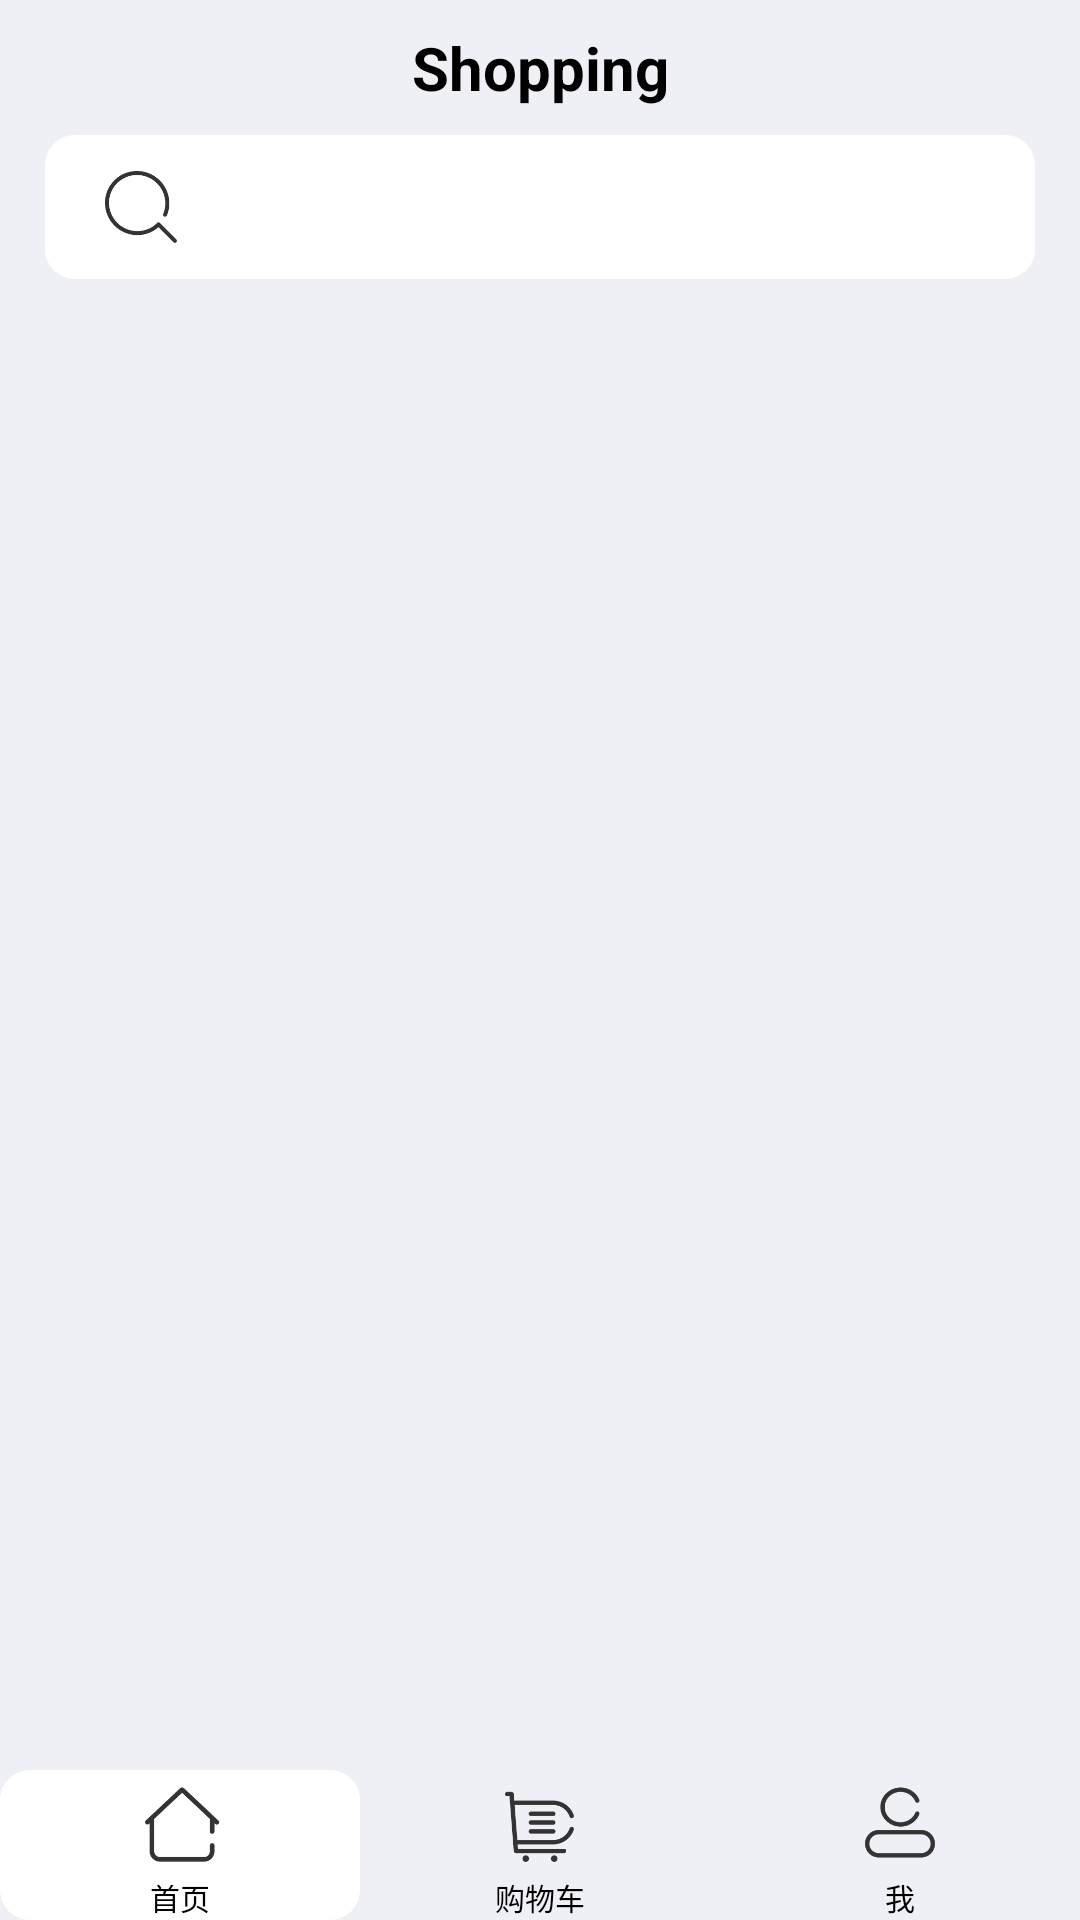

Android layout source for this screen:
<!-- AndroidManifest.xml: application theme Theme.AppCompat.NoActionBar -->
<!-- res/layout/activity_shop.xml -->
<?xml version="1.0" encoding="utf-8"?>
<RelativeLayout xmlns:android="http://schemas.android.com/apk/res/android"
    xmlns:app="http://schemas.android.com/apk/res-auto"
    xmlns:tools="http://schemas.android.com/tools"
    android:layout_width="match_parent"
    android:layout_height="match_parent"
    android:background="@color/colorbackground"
    tools:context=".ShopActivity">


    <TextView
        android:id="@+id/Shopping_name"
        android:layout_width="match_parent"
        android:layout_height="45dp"
        android:background="@color/colorbackground"
        android:gravity="center"
        android:text="Shopping"
        android:textColor="@color/colorBlack"
        android:textSize="20sp"
        android:textStyle="bold" />
    <SearchView
        android:id="@+id/searchView"
        android:layout_width="match_parent"
        android:layout_height="wrap_content"
        android:iconifiedByDefault="false"
        android:layout_marginLeft="15dp"
        android:layout_marginRight="15dp"
        android:queryHint="搜索"
        android:searchIcon="@mipmap/search"
        android:layout_below="@+id/Shopping_name"
        android:background="@drawable/shape_corner"/>



    <ListView
        android:id="@+id/lv"
        android:layout_width="match_parent"
        android:layout_height="match_parent"
        android:layout_below="@+id/searchView"
        android:layout_marginBottom="50dp"
        android:cacheColorHint="#00000000"
        android:divider="#E4e4e4"
        android:dividerHeight="1dp"
        android:fadingEdge="none"
        android:listSelector="#00000000"
        android:scrollbars="none"
        android:background="@color/colorbackground">

    </ListView>

    <LinearLayout
        android:layout_width="match_parent"
        android:layout_height="wrap_content"
        android:layout_alignParentBottom="true"
        android:layout_marginTop="20dp"
        android:orientation="horizontal">

        <LinearLayout
            android:layout_width="0dp"
            android:layout_height="50dp"
            android:layout_alignParentBottom="true"
            android:layout_weight="1"
            android:orientation="vertical"
            android:background="@drawable/shape_corner">

            <ImageView
                android:id="@+id/img_home"
                android:layout_width="match_parent"
                android:layout_height="50dp"
                android:layout_alignParentBottom="true"
                android:layout_centerInParent="true"
                android:layout_weight="1"
                android:src="@mipmap/home" />

            <TextView
                android:layout_width="match_parent"
                android:layout_height="30dp"
                android:layout_weight="1"
                android:gravity="center"
                android:text="首页"
                android:textColor="#000000"
                android:textSize="10sp" />
        </LinearLayout>

        <LinearLayout
            android:layout_width="0dp"
            android:layout_height="50dp"
            android:layout_alignParentBottom="true"
            android:layout_weight="1"
            android:orientation="vertical">

            <ImageView
                android:id="@+id/img_cart"
                android:layout_width="match_parent"
                android:layout_height="50dp"
                android:layout_alignParentBottom="true"
                android:layout_centerInParent="true"
                android:layout_weight="1"
                android:src="@mipmap/cart" />

            <TextView
                android:layout_width="match_parent"
                android:layout_height="30dp"
                android:layout_weight="1"
                android:gravity="center"
                android:text="购物车"
                android:textColor="#000000"
                android:textSize="10sp" />


        </LinearLayout>

        <LinearLayout
            android:layout_width="0dp"
            android:layout_height="50dp"
            android:layout_alignParentBottom="true"
            android:layout_weight="1"
            android:orientation="vertical">

            <ImageView
                android:id="@+id/img_my"
                android:layout_width="match_parent"
                android:layout_height="50dp"
                android:layout_alignParentBottom="true"
                android:layout_centerInParent="true"
                android:layout_weight="1"
                android:src="@mipmap/my" />

            <TextView
                android:layout_width="match_parent"
                android:layout_height="30dp"
                android:layout_weight="1"
                android:gravity="center"
                android:text="我"
                android:textColor="#000000"
                android:textSize="10sp" />

        </LinearLayout>
    </LinearLayout>

</RelativeLayout>
<!-- resources referenced by this layout -->
<resources>
  <color name="colorBlack">#000000</color>
  <color name="colorbackground">#EFEFF6</color>
  <!-- drawable shape_corner (drawable) -->
  <?xml version="1.0" encoding="utf-8"?>
  <shape xmlns:android="http://schemas.android.com/apk/res/android">
      <solid android:color="@color/colorWhite" />
      <corners
          android:topLeftRadius="10dp"
          android:topRightRadius="10dp"
          android:bottomRightRadius="10dp"
          android:bottomLeftRadius="10dp" />
      <stroke
          android:width="0dp"
          android:color="#000000" />
  </shape>
  <!-- mipmap cart: png bitmap (mipmap-xhdpi, 8215 bytes) -->
  <!-- mipmap home: png bitmap (mipmap-xhdpi, 8140 bytes) -->
  <!-- mipmap my: png bitmap (mipmap-xhdpi, 9515 bytes) -->
  <!-- mipmap search: png bitmap (mipmap-xhdpi, 10685 bytes) -->
  <color name="colorWhite">#FFFFFF</color>
</resources>
